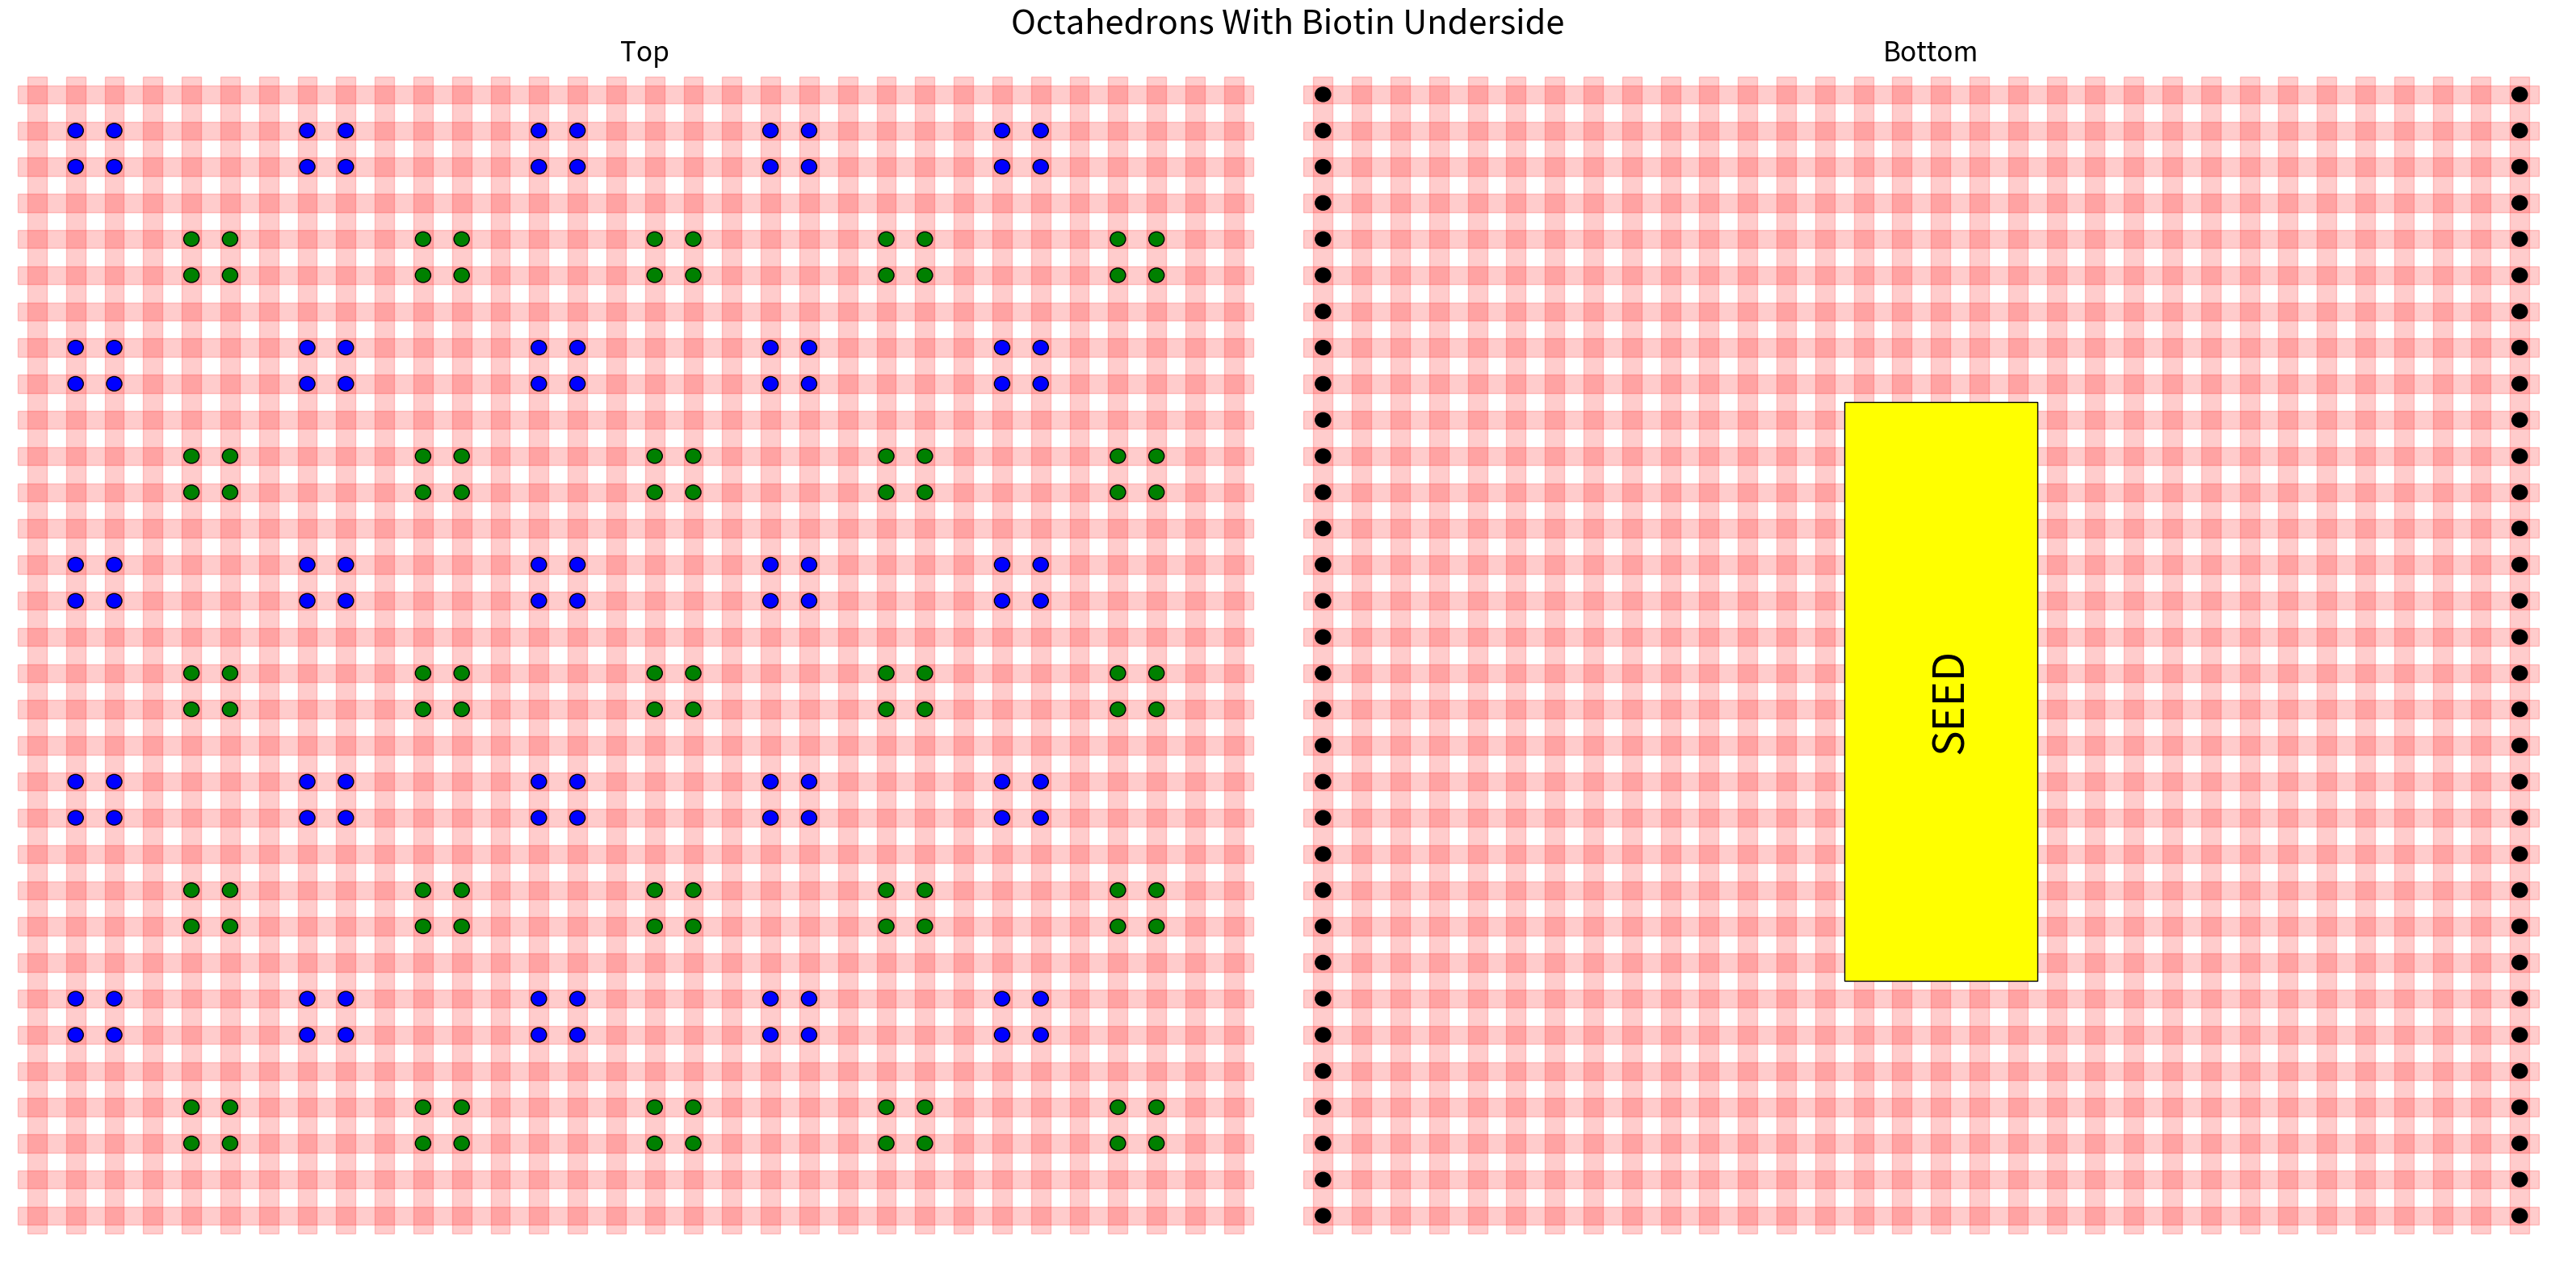

Reproduce this figure in Python. (Note: this script raises an exception after producing the figure.)
# TODO: this file is deprecated and requires a full revamp

import matplotlib.pyplot as plt
import numpy as np
from matplotlib.patches import Rectangle, Circle

colorway = ['blue', 'green', 'black', 'purple']


# TODO: fix all the harcoding and make it more modular
def visualize_megastructure_handles(pattern, ax, title, alpha=0.2, xsize=32, ysize=32, slatPadding=0.25,
                                    plot_seed=False):
    """
    Plots out megastructure design and shows location of attachment in pre-planned pattern
    # TODO: currently only plots squares, extend to arbitrary shapes
    :param pattern: Pattern of special attachments, matching the slat array
    :param ax: Axis to plot with
    :param title: Plot title
    :param alpha: Alpha value to apply to slats
    :param xsize: Number of x-slats
    :param ysize: Number of y-slats
    :param slatPadding: Padding to use between slats (affects visualization only)
    :param plot_seed: Set to true to plot the location of the seed
    :return: N/A
    """

    # adds all slats first, all other plots will be on top
    for i in range(xsize):
        ax.add_patch(Rectangle((i, -slatPadding), 1 - 2 * slatPadding, ysize, color="red", alpha=alpha))

    for i in range(ysize):
        ax.add_patch(Rectangle((-slatPadding, i), xsize, 1 - 2 * slatPadding, color="red", alpha=alpha))

    # plots position of special handles using circles.  Colorway is pre-set.
    posx, posy = np.where(pattern > 0)
    for i, j in zip(posx, posy):
        ax.add_patch(Circle((j + slatPadding, i + slatPadding), 0.2,
                            facecolor=colorway[int(pattern[i, j]-1)], edgecolor="black", linewidth=1))

    # plots seed position as a rectangle (for now)
    if plot_seed == 'corner':  # TODO: make this repositionable, also what are exact dimensions?
        ax.add_patch(Rectangle((-slatPadding, -slatPadding), 5, 16, facecolor="yellow", edgecolor="black", linewidth=1))
        ax.text(2.5, 8, "SEED", ha="center", va="center", rotation=90, fontsize=38)
    elif plot_seed == 'center':
        ax.add_patch(Rectangle((14-slatPadding, 9-slatPadding), 5, 16, facecolor="yellow", edgecolor="black", linewidth=1))
        ax.text(16.5, 17, "SEED", ha="center", va="center", rotation=90, fontsize=38)

    # graph formatting
    ax.set_ylim(-0.5, ysize + 0.5)
    ax.set_xlim(-0.5, xsize + 0.5)
    ax.invert_yaxis()  # y-axis is inverted to match the way the slats and patterns are numbered
    ax.set_title(title, fontsize=24)


def one_side_plot(pattern, filename, alpha=0.2, xsize=32, ysize=32, slatPadding=0.25):
    """
    Plots megastructure top face only.
    :param pattern: Pattern of attachments to display
    :param filename: Filename to save/display
    :param alpha: Alpha value to apply to slats
    :param xsize: Number of x-slats
    :param ysize: Number of y-slats
    :param slatPadding: Padding to use between slats (affects visualization only)
    :return: N/A
    """
    fig, ax = plt.subplots(1, 1, figsize=(16, 16))
    ax.axis('off')
    visualize_megastructure_handles(pattern, ax, '', alpha=alpha, xsize=xsize, ysize=ysize, slatPadding=slatPadding)
    plt.suptitle(filename.replace('_', ' '), fontsize=30)
    plt.tight_layout()
    fig.savefig('/Users/<user>/Desktop/%s.png' % filename.lower(), dpi=300)
    plt.show()
    plt.close()


def two_side_plot(side_1_pattern, side_2_pattern, filename, alpha=0.2, xsize=32, ysize=32, slatPadding=0.25,
                  seed_pos='corner'):
    """
    Plots megastructure top and bottom attachments in a two-plot figure.  Seed only plotted on bottom.
    TODO: make configurable
    :param side_1_pattern: Pattern to place on top face
    :param side_2_pattern: Pattern to place on bottom face
    :param filename: Filename to save/display
    :param alpha: Alpha value to apply to slats
    :param xsize: Number of x-slats
    :param ysize: Number of y-slats
    :param slatPadding: Padding to use between slats (affects visualization only)
    :return: N/A
    """
    fig, ax = plt.subplots(1, 2, figsize=(32, 16))
    ax[0].axis('off')
    ax[1].axis('off')
    visualize_megastructure_handles(side_1_pattern, ax[0], 'Top', alpha=alpha, xsize=xsize, ysize=ysize,
                                    slatPadding=slatPadding)
    visualize_megastructure_handles(side_2_pattern, ax[1], 'Bottom', alpha=alpha, xsize=xsize, ysize=ysize,
                                    slatPadding=slatPadding, plot_seed=seed_pos)
    plt.suptitle(filename.replace('_', ' '), fontsize=30)
    plt.tight_layout()
    fig.savefig('/Users/<user>/Desktop/%s.png' % filename.lower(), dpi=300)
    plt.show()
    plt.close()


def generate_patterned_square_cco(pattern='2_slat_jump'):
    """
    Pre-generates a square megastructure with specific repeating patterns.
    :param pattern: Choose from the set of available pre-made patterns.
    :return: 2D array containing pattern
    TODO: make size of square adjustable
    """
    base = np.zeros((32, 32))
    if pattern == '2_slat_jump':
        for i in range(1, 32, 4):
            for j in range(1, 32, 4):
                base[i, j] = 1
                base[i + 1, j + 1] = 1
                base[i, j + 1] = 1
                base[i + 1, j] = 1
    elif pattern == 'diagonal_octahedron_top_corner':
        for i in range(1, 31, 6):
            for j in range(1, 31, 6):
                base[i, j] = 1
                base[i + 1, j + 1] = 1
                base[i, j + 1] = 1
                base[i + 1, j] = 1
        for i in range(4, 31, 6):
            for j in range(4, 31, 6):
                base[i, j] = 2
                base[i + 1, j + 1] = 2
                base[i, j + 1] = 2
                base[i + 1, j] = 2

    elif pattern == 'diagonal_octahedron_centred':
        for i in range(3, 31, 6):
            for j in range(3, 31, 6):
                base[i, j] = 1
                base[i + 1, j + 1] = 1
                base[i, j + 1] = 1
                base[i + 1, j] = 1
        for i in range(6, 27, 6):
            for j in range(6, 27, 6):
                base[i, j] = 2
                base[i + 1, j + 1] = 2
                base[i, j + 1] = 2
                base[i + 1, j] = 2

    elif pattern == 'biotin_patterning':
        for i in range(2, 32, 3):
            base[1, i] = 3
            base[30, i] = 3

    return base


# just for testing
if __name__ == '__main__':
    # pattern = generate_patterned_square_cco("diagonal_octahedron_top_corner")
    # two_side_plot(pattern, pattern, 'Uncentred_Octahedrons')

    # pattern = generate_patterned_square_cco("diagonal_octahedron_centred")
    # two_side_plot(pattern, pattern, 'Centred_Octahedrons')

    # design = 'square'
    design = 'square'

    if design == 'square':
        pattern = generate_patterned_square_cco("diagonal_octahedron_top_corner")
        pattern2 = np.zeros((32, 32))
        pattern2[:, 0] = 3
        pattern2[:, -1] = 3
        two_side_plot(pattern, pattern2, 'Octahedrons_With_Biotin_Underside', seed_pos='center')

        pattern2 = np.zeros((32, 32))
        two_side_plot(pattern, pattern2, 'Octahedrons_With_Empty_Underside')

        pattern2 = np.zeros((32, 32))
        # prepares crossbar attachment pattern (pre-made in another script)
        for index, sel_pos in enumerate([[21.0, 2.0], [18.0, 6.0], [15.0, 10.0], [12.0, 14.0], [9.0, 18.0], [6.0, 22.0], [3.0, 26.0]]):
            pattern2[int(sel_pos[1]), int(sel_pos[0])] = 4

        for index, sel_pos in enumerate([[31.0, 6.0], [28.0, 10.0], [25.0, 14.0], [22.0, 18.0], [19.0, 22.0], [16.0, 26.0], [13.0, 30.0]]):
            pattern2[int(sel_pos[1]), int(sel_pos[0])] = 4

        two_side_plot(pattern, pattern2, 'Octahedrons_With_Crossbar_Underside')

        two_side_plot(pattern, pattern2, 'Octahedrons_With_Crossbar_Underside')

    else:
        xtot = 128
        ytot = 32
        pattern = np.zeros((ytot, xtot))
        for i in range(0, xtot, 2):
            for j in range(0, ytot):
                if j % 2 == 0:
                    pattern[j, i] = 1
                else:
                    pattern[j, i+1] = 1

        fig, ax = plt.subplots(1, 1, figsize=(32, 16))
        ax.axis('off')

        hyp = 32/32
        xd = hyp/2
        yd = np.sqrt(hyp**2 - xd**2)

        for i in range(int(xtot/4)):
            ax.add_patch(Rectangle((i, 0), 0.1, 32, color="red", angle=-30))

        for i in range(int(xtot/4)):
            ax.add_patch(Rectangle((i+16, 0), 0.1, 32, color="green", angle=30))

        for i in range(int(xtot/4)):
            ax.add_patch(Rectangle((16-i*xd, i*yd), 0.1, 32, color="yellow", angle=-90))



        # plots position of special handles using circles.  Colorway is pre-set.
        posx, posy = np.where(pattern > 0)
        for i, j in zip(posx, posy):
            ax.add_patch(Circle((j*xd, i*yd), 0.1,
                                facecolor='blue', edgecolor="black", linewidth=1))

        # graph formatting
        ax.set_ylim(-0.5, 32 + 0.5)
        ax.set_xlim(-0.5, 64 + 0.5)
        ax.set_aspect(1)  # TODO: this aspect ratio thing isn't looking good - need to fix
        ax.invert_yaxis()  # y-axis is inverted to match the way the slats and patterns are numbered
        plt.tight_layout()
        plt.savefig('/Users/<user>/Desktop/%s.png' % 'triangular', dpi=300)
        plt.show()

        plt.close()
